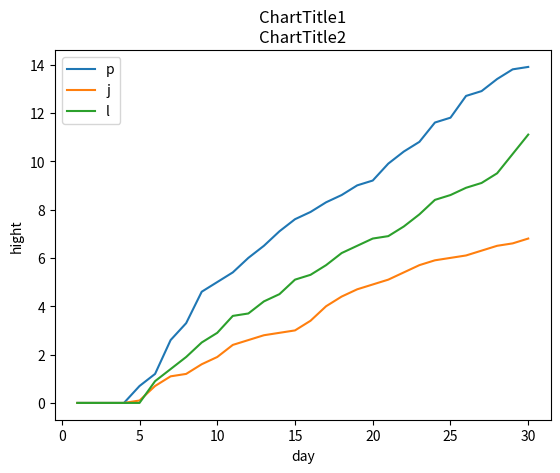

Recreate this plot in Python.
import matplotlib.pyplot as plt

x1 = [1,2,3,4,5,6,7,8,9,10,11,12,13,14,15,16,17,18,19,20,21,22,23,24,25,26,27,28,29,30]
y1 = [0.0,0.0,0.0,0.0,0.7,1.2,2.6,3.3,4.6,5.0,5.4,6.0,6.5,7.1,7.6,7.9,8.3,8.6,9.0,9.2,9.9,10.4,10.8,11.6,11.8,12.7,12.9,13.4,13.8,13.9]

x2 = [1,2,3,4,5,6,7,8,9,10,11,12,13,14,15,16,17,18,19,20,21,22,23,24,25,26,27,28,29,30]
y2 = [0.0,0.0,0.0,0.0,0.1,0.7,1.1,1.2,1.6,1.9,2.4,2.6,2.8,2.9,3.0,3.4,4.0,4.4,4.7,4.9,5.1,5.4,5.7,5.9,6.0,6.1,6.3,6.5,6.6,6.8]

x3 = [1,2,3,4,5,6,7,8,9,10,11,12,13,14,15,16,17,18,19,20,21,22,23,24,25,26,27,28,29,30]
y3 = [0.0,0.0,0.0,0.0,0.0,0.9,1.4,1.9,2.5,2.9,3.6,3.7,4.2,4.5,5.1,5.3,5.7,6.2,6.5,6.8,6.9,7.3,7.8,8.4,8.6,8.9,9.1,9.5,10.3,11.1]

plt.plot(x1,y1,label='p')  #ระบุ label สำหรับ legend ได้
plt.plot(x2,y2,label='j') # plot กราฟ series ที่สอง
plt.plot(x3,y3,label='l') # plot กราฟ series ที่สอง
plt.xlabel('day') #ชื่อแกน x
plt.ylabel('hight') #ชื่อแกน y
plt.title('ChartTitle1\nChartTitle2') #ชื่อกราฟ ขึ้นบรรทัดใหม่ได้ด้วย \n
plt.legend()  #แสดง Legend
plt.show()  #บรรทัดนี้ใน colab ใส่ก็ได้ ไม่ใส่ก็ได้
